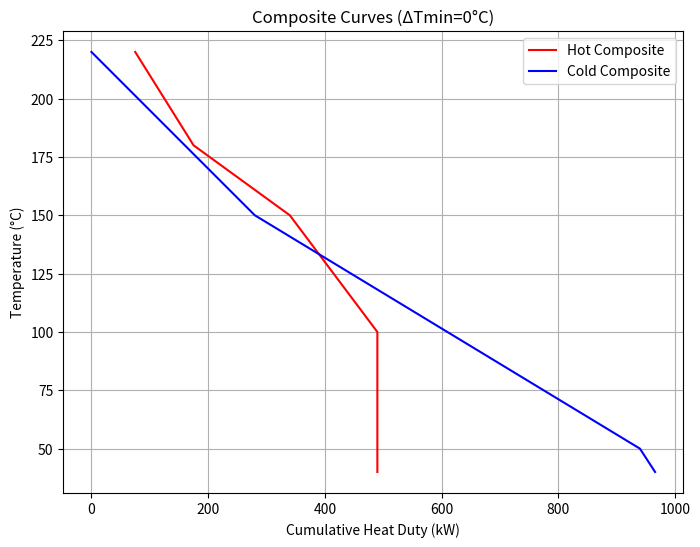
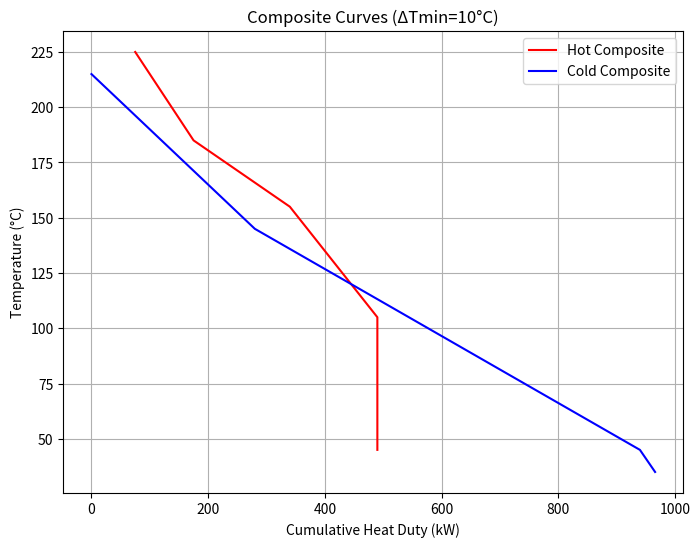
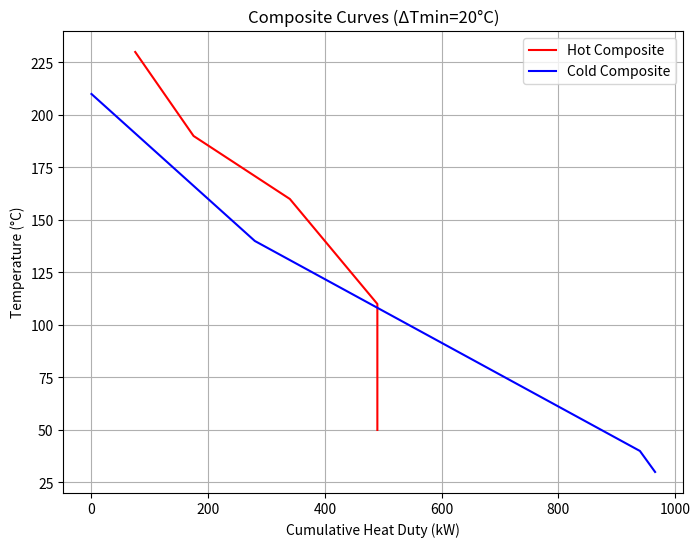

Write Python code to recreate these figures, in order.
import numpy as np
import matplotlib.pyplot as plt
import pandas as pd

def calculate_composite_curves(streams, delta_Tmin=0):
    """
    Calculate hot and cold composite curves given stream data and delta_Tmin.
    """
    temperature_points = sorted(set(streams['Inlet T'].tolist() + streams['Final T'].tolist()), reverse=True)
    
    hot_composite = []
    cold_composite = []
    
    for i in range(len(temperature_points) - 1):
        T1, T2 = temperature_points[i], temperature_points[i+1]
        
        hot_duty = sum(
            stream['mCp'] * (T1 - T2) for _, stream in streams.iterrows()
            if stream['Stream Type'] == 'Hot' and stream['Inlet T'] >= T1 and stream['Final T'] <= T2
        )
        
        cold_duty = sum(
            stream['mCp'] * (T1 - T2) for _, stream in streams.iterrows()
            if stream['Stream Type'] == 'Cold' and stream['Final T'] >= T1 and stream['Inlet T'] <= T2
        )
        
        hot_composite.append((T2 + delta_Tmin / 2, hot_duty))
        cold_composite.append((T2 - delta_Tmin / 2, cold_duty))
    
    return hot_composite, cold_composite

def plot_composite_curves(hot_composite, cold_composite, delta_Tmin):
    """
    Plot the composite curves.
    """
    hot_temps, hot_duties = zip(*hot_composite)
    cold_temps, cold_duties = zip(*cold_composite)
    
    plt.figure(figsize=(8, 6))
    plt.plot(np.cumsum(hot_duties), hot_temps, label='Hot Composite', color='red')
    plt.plot(np.cumsum(cold_duties), cold_temps, label='Cold Composite', color='blue')
    plt.xlabel('Cumulative Heat Duty (kW)')
    plt.ylabel('Temperature (°C)')
    plt.title(f'Composite Curves (ΔTmin={delta_Tmin}°C)')
    plt.legend()
    plt.grid()
    plt.show()

def main():
    # Define stream data based on PEP03 Table 1
    streams_data = {
        'Stream': ['H1', 'H2', 'C1', 'C2'],
        'mCp': [2.5, 3.0, 4.0, 2.6],  # kW/°C
        'Inlet T': [250, 180, 50, 40],
        'Final T': [150, 100, 220, 150],
        'Stream Type': ['Hot', 'Hot', 'Cold', 'Cold']
    }
    
    streams_df = pd.DataFrame(streams_data)
    
    # Solve for ΔTmin = 0, 10, 20
    for delta_Tmin in [0, 10, 20]:
        hot_composite, cold_composite = calculate_composite_curves(streams_df, delta_Tmin)
        plot_composite_curves(hot_composite, cold_composite, delta_Tmin)

if __name__ == "__main__":
    main()
